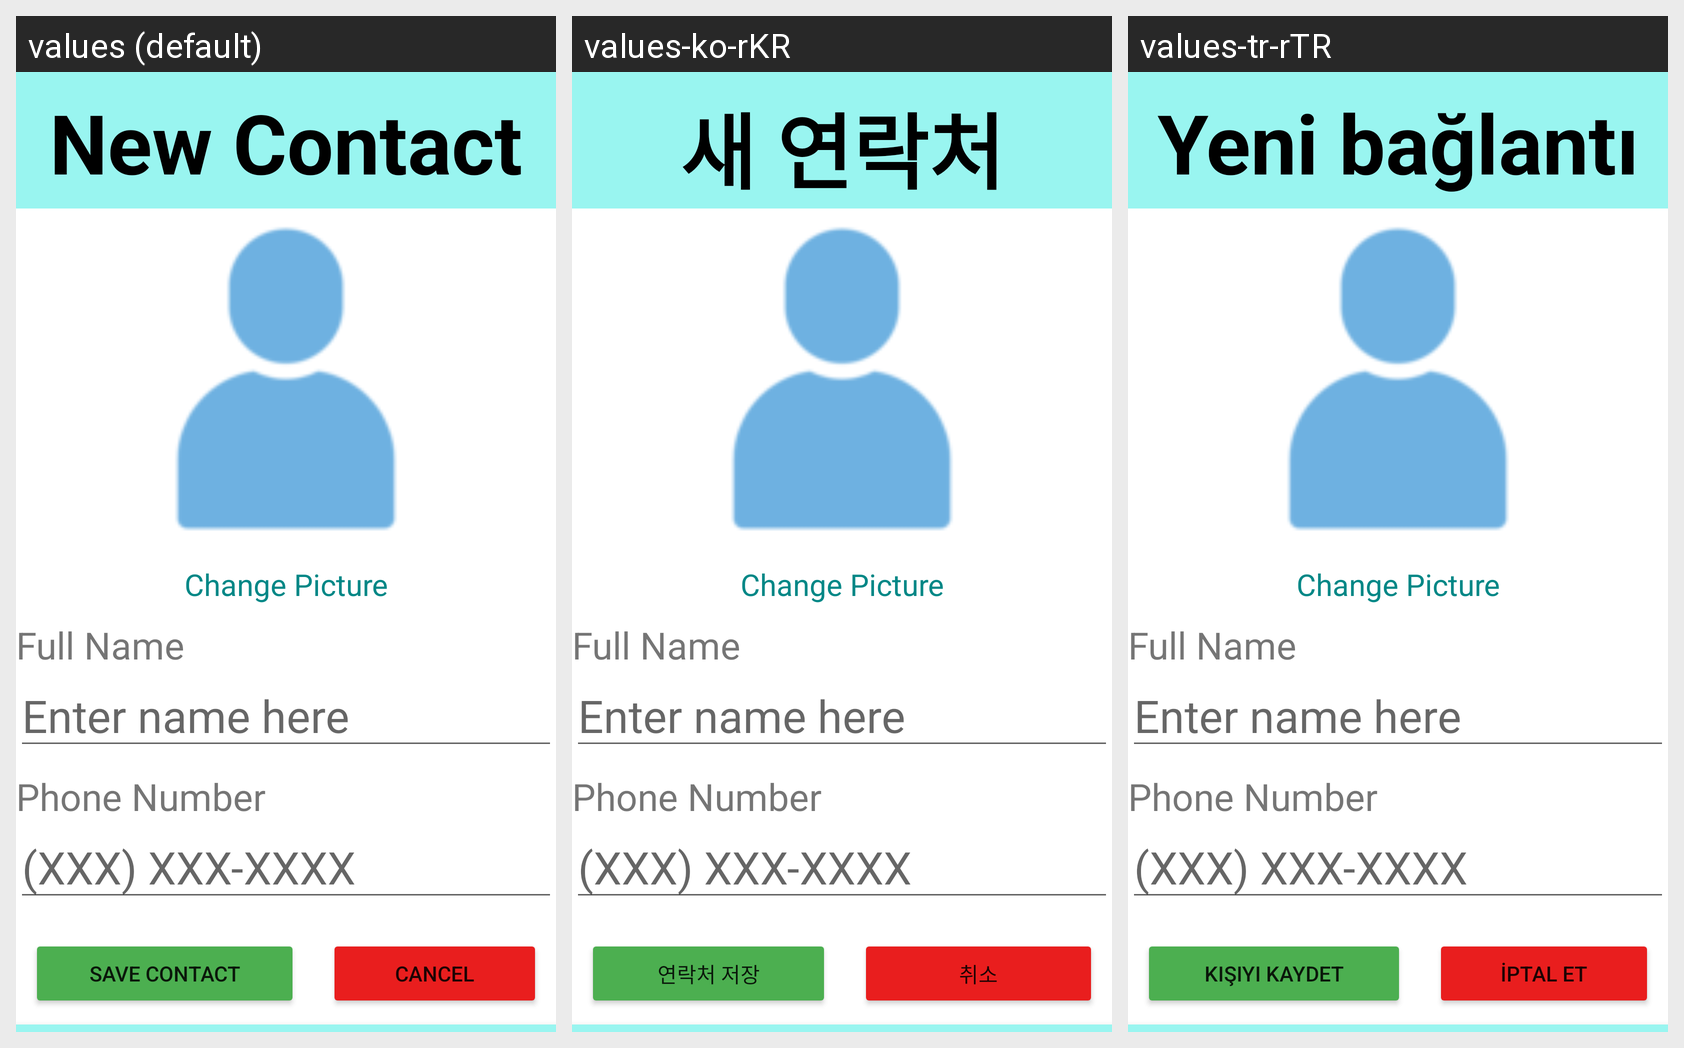

This grid shows one Android layout under several languages. Give, for every string resource on the screen, its name, the default text and each shown locale's text.
Android screen res/layout/new_contact_activity_from_qrscan.xml rendered under 3 locales, left to right: values (default), values-ko-rKR, values-tr-rTR. Device: Nexus 5 (rendered at 1080×1920; each locale shown at half size, 540×960, under a caption strip naming it); theme Theme.AssistGoAndroid.
Other locales in the repository, not shown: values-el-rGR, values-ja-rJP, values-sq-rAL.
Strings drawn on this screen, with the default value and each locale's value (text and hints the layout hard-codes, and strings that could not be matched under every locale, appear in the picture but are not listed):

new_contact
  values: New Contact
  values-ko-rKR: 새 연락처
  values-tr-rTR: Yeni bağlantı

save_contact
  values: Save Contact
  values-ko-rKR: 연락처 저장
  values-tr-rTR: Kişiyi kaydet

cancel
  values: Cancel
  values-ko-rKR: 취소
  values-tr-rTR: İptal et
